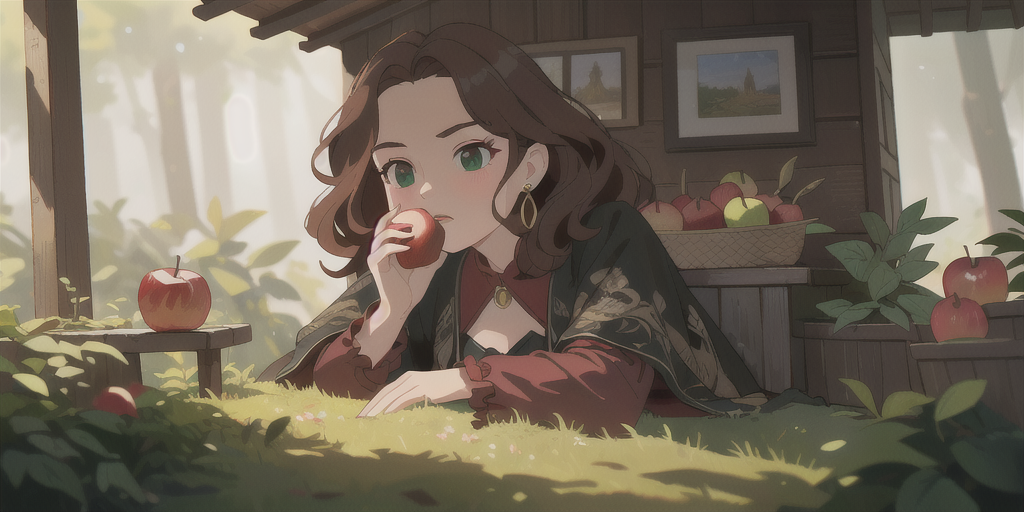
Generation parameters embedded in this image by AUTOMATIC1111 Stable Diffusion web UI or a fork of it (Forge, ...) (PNG 'parameters' text chunk):
the new queen disguised as an old woman carrying a basket of bright red poison apples approaching a little wooden cottage of dwarfs, strikingly beautiful yet somewhat stern features, pale skin, deep brown curly hair, black and red brocade gown with gold embroidery along the hem, emerald necklace and earrings, several rings on her fingers, noble bearing with a hint of arrogance, small rustic wooden cottage surrounded by forest foliage, mysterious atmosphere, (best quality,4k,8k,highres,masterpiece:1.2), ultra-detailed, (realistic,photorealistic,photo-realistic:1.37), HDR, UHD, studio lighting, ultra-fine painting, sharp focus, extreme detail description, professional, vivid colors, bokeh, physically-based rendering, cinematic lighting, moody color palette  
BREAK  
queen disguised as old woman with strikingly beautiful yet stern facial features, pale skin, extremely detailed eyes and face, beautiful detailed eyes, beautiful detailed lips, long eyelashes, deep brown curly hair, black and red brocade gown with intricate gold embroidery along the hem, emerald necklace and earrings, several elegant rings on fingers, noble and arrogant expression, sharp focus, (masterpiece:1.2), (best quality,4k,8k,highres:1.3)  
BREAK  
basket full of bright red apples coated with poison, woven rustic basket held by queen’s hand, vivid glossy texture on apples, subtle toxic sheen, surrounded by dense forest leaves, ultra-detailed, photorealistic, studio lighting, bokeh background  
BREAK  
small wooden cottage of dwarfs with aged timber walls, moss on roof, small glowing windows, nestled among forest foliage, warm inviting light from inside contrasting with dark mystic woods, ultra-detailed, (realistic,photorealistic:1.37), HDR, sharp focus, cinematic atmosphere
Negative prompt: badhandv4,ng_deepnegative_v1_64t,worst quality,low quality,normal quality,lowers,monochrome,grayscales,skin spots,acnes,skin blemishes,age spot,6 more fingers on one hand,deformity,bad legs,error legs,bad feet,malformed limbs,extra limbs,ugly,poorly drawn hands,poorly drawn feet,poorly drawn face,text,mutilated,extra fingers,mutated hands,mutation,bad anatomy,cloned face,disfigured,fused fingers
Steps: 50, Sampler: DPM++ 3M SDE, Schedule type: Karras, CFG scale: 7.0, Seed: 2808220987, Size: 1024x512, Model hash: 3c8ed11a16, Model: 儿童插画绘本Minimalism_v2.0, Clip skip: 2, RP Active: True, RP Divide mode: Matrix, RP Matrix submode: Vertical, RP Mask submode: Mask, RP Prompt submode: Prompt, RP Calc Mode: Attention, RP Ratios: "1,1,1", RP Base Ratios: , RP Use Base: False, RP Use Common: True, RP Use Ncommon: False, RP Options: , RP LoRA Neg Te Ratios: 0, RP LoRA Neg U Ratios: 0, RP threshold: 0, RP LoRA Stop Step: 0, RP LoRA Hires Stop Step: 0, RP Flip: False, Version: v1.10.1